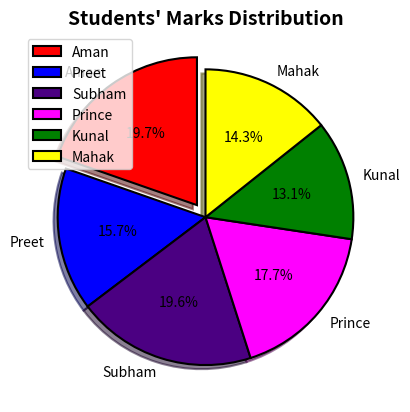

Write the Python code that produced this figure.
import numpy as np
from matplotlib import pyplot as plt

# Data
students = ["Aman", "Preet", "Subham", "Prince", "Kunal", "Mahak"]
marks = [89.6, 71.4, 89.4, 80.6, 59.6, 65.2]

# Colors for each student
colors = ["red", "blue", "indigo", "magenta", "green", "yellow"]

# Explode the top scorer for emphasis
explode = [0.1 if mark == max(marks) else 0 for mark in marks]

# Corrected wedgeprops syntax
plt.pie(marks, labels=students, colors=colors, explode=explode, autopct="%0.1f%%", shadow=True, startangle=90, wedgeprops={"linewidth": 1.5, "edgecolor": "black"})
plt.title("Students' Marks Distribution", fontsize=14, fontweight="bold")
plt.legend(loc=2)

plt.show()
